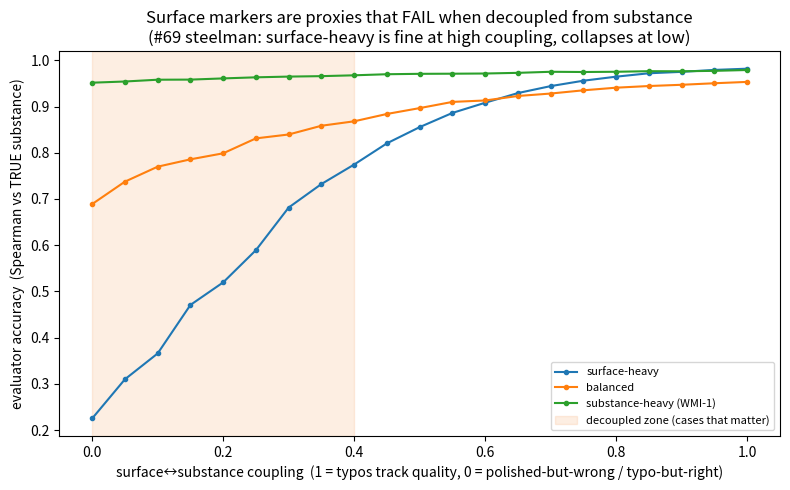

Write Python code to recreate this figure. (Note: this script raises an exception after producing the figure.)
"""
Pass-77 B76 — Credibility evaluation: SUBSTANCE vs SURFACE markers (typos/grammar/citation-count).

Brandon morning insight (2026-05-28): surface markers (typos, grammar, citation validity/count) are
WRONGLY glorified as credibility checkers; dogmatic appeal-to-authority is a fallacy; sufficient
demonstration needs no more references; aesthetics IS constitutive of truth (so typos do cost aesthetic
value) BUT the UOP caps the aesthetic GILE trait per-field AND AI can repair aesthetic surface ->
human typos/grammar should be heavily discounted. SUBSTANCE of ACTUAL CONTENT matters most.

#69 HONESTY: this is an ILLUSTRATIVE generative model. I set the data-generating process (how surface
couples to substance), so the qualitative result is by-construction, NOT an empirical measurement. Its
job is to make the logic precise and STEELMAN the surface-marker view (it is a valid proxy WHEN surface
tracks substance; it fails exactly when they decouple -- which is the case that matters). Empirical
upgrade: human-labeled corpus of articles with independent substance ratings vs surface-quality scores.

Budget $0, local numpy/scipy/matplotlib.
"""
import numpy as np, json
from scipy.stats import spearmanr
import matplotlib
matplotlib.use("Agg")
import matplotlib.pyplot as plt

rng = np.random.default_rng(76)
N = 4000
OUT = "analyses/pass77_b76_credibility_surface_vs_substance"

def make_items(coupling):
    """true substance s ~ U(0,1); surface aesthetics a and citation-signal c are PROXIES that track s
    with strength `coupling` and otherwise are independent noise (incl. polished-but-empty &
    typo-ridden-but-right cases at low coupling)."""
    s = rng.uniform(0, 1, N)
    a = coupling*s + (1-coupling)*rng.uniform(0, 1, N)      # aesthetic / grammar quality
    c = coupling*s + (1-coupling)*rng.uniform(0, 1, N)      # citation count/validity signal
    return s, np.clip(a, 0, 1), np.clip(c, 0, 1)

# Evaluator = weights over (substance-read, aesthetics, citations) + a substance-reading NOISE.
# A WMI-1 "wise/metacognitive" evaluator invests effort to READ substance well (low noise, high w_s).
# A surface-heavy evaluator leans on cheap surface markers and reads substance poorly.
EVALS = {
  "surface-heavy":   dict(w_s=0.20, w_a=0.45, w_c=0.35, read_noise=0.35),
  "balanced":        dict(w_s=0.50, w_a=0.25, w_c=0.25, read_noise=0.20),
  "substance-heavy (WMI-1)": dict(w_s=0.80, w_a=0.10, w_c=0.10, read_noise=0.08),
}

def accuracy(ev, s, a, c, ai_clean=False):
    if ai_clean:                     # AI repairs aesthetic surface -> a saturates, loses its variance
        a = np.clip(0.9 + 0.05*rng.standard_normal(N), 0, 1)
    s_obs = np.clip(s + ev["read_noise"]*rng.standard_normal(N), 0, 1)
    score = ev["w_s"]*s_obs + ev["w_a"]*a + ev["w_c"]*c
    return float(spearmanr(score, s).correlation)   # vs TRUE substance

# ---- Sweep coupling (surface-substance decoupling) ----
cps = np.linspace(0.0, 1.0, 21)
curves = {name: [accuracy(ev, *make_items(cp)) for cp in cps] for name, ev in EVALS.items()}

# ---- AI-cleanup effect at a representative MODERATE coupling 0.5 ----
s, a, c = make_items(0.5)
before = {name: accuracy(ev, s, a, c, ai_clean=False) for name, ev in EVALS.items()}
after  = {name: accuracy(ev, s, a, c, ai_clean=True)  for name, ev in EVALS.items()}

# ---- Figures ----
plt.figure(figsize=(8, 5))
for name, ys in curves.items():
    plt.plot(cps, ys, marker="o", ms=3, label=name)
plt.axvspan(0.0, 0.4, color="#f4a261", alpha=0.18, label="decoupled zone (cases that matter)")
plt.xlabel("surface↔substance coupling  (1 = typos track quality, 0 = polished-but-wrong / typo-but-right)")
plt.ylabel("evaluator accuracy  (Spearman vs TRUE substance)")
plt.title("Surface markers are proxies that FAIL when decoupled from substance\n(#69 steelman: surface-heavy is fine at high coupling, collapses at low)")
plt.legend(fontsize=8); plt.tight_layout()
plt.savefig(f"{OUT}/fig1_accuracy_vs_coupling.png", dpi=110); plt.close()

plt.figure(figsize=(8, 5))
x = np.arange(len(EVALS)); w = 0.36
plt.bar(x-w/2, [before[n] for n in EVALS], w, label="before AI cleanup", color="#264653")
plt.bar(x+w/2, [after[n]  for n in EVALS], w, label="after AI cleanup (aesthetics repaired)", color="#2a9d8f")
plt.xticks(x, [n.replace(" ", "\n") for n in EVALS], fontsize=8)
plt.ylabel("accuracy (Spearman vs substance)")
plt.title("AI cleanup removes aesthetic signal -> penalizing human typos becomes LESS defensible\n(surface-heavy evaluator loses its already-weak edge; substance-heavy unaffected)")
plt.legend(fontsize=8); plt.tight_layout()
plt.savefig(f"{OUT}/fig2_ai_cleanup_effect.png", dpi=110); plt.close()

out = dict(
  insight="surface markers (typos/grammar/citation-count) are weak credibility signals; substance is primary",
  model_is_illustrative_69=("generative data-generating process is agent-set; qualitative result is "
     "by-construction. Job: make logic precise + steelman surface view. Empirical upgrade: labeled "
     "article corpus with independent substance vs surface ratings."),
  accuracy_vs_coupling={name: [round(v,4) for v in ys] for name, ys in curves.items()},
  coupling_grid=[round(x,3) for x in cps],
  ai_cleanup={"before": {k: round(v,4) for k,v in before.items()},
              "after":  {k: round(v,4) for k,v in after.items()}},
  findings=dict(
    f1_steelman="surface-heavy evaluator is COMPETITIVE only at high coupling; its accuracy COLLAPSES "
       "as coupling->0 (polished-but-wrong / typo-but-right) -- exactly the cases where credibility "
       "judgement actually matters. Surface markers aren't useless; they're proxies that fail when needed.",
    f2_substance_robust="substance-heavy (WMI-1) evaluator stays accurate across ALL coupling levels -- "
       "reading the actual content is the only coupling-robust strategy.",
    f3_ai_cleanup="when AI repairs aesthetics, surface aesthetic signal loses variance; the surface-heavy "
       "evaluator's already-weak edge erodes further while substance-heavy is unaffected -> penalizing "
       "human typos/grammar is increasingly indefensible.",
    f4_sufficiency="(not simulated; argued) once substance is demonstrated, extra citations add ~0 "
       "epistemic weight -- a parsimony/sufficiency gate symmetric with WMI-1's pragmatic info-seeking gate."),
  principle_status="CEC-1 + WMI-1 introduced as CANDIDATE canonical (ratification = Brandon choice). "
     "Canonical count unchanged 74.")

with open(f"{OUT}/results.json", "w") as f:
    json.dump(out, f, indent=2)

print("=== B76 surface-vs-substance credibility sim ===")
print("coupling grid:", [round(x,2) for x in cps][::4], "...")
for name, ys in curves.items():
    print(f"{name:26s} acc@coupling0.0={ys[0]:.3f}  @0.5={ys[10]:.3f}  @1.0={ys[-1]:.3f}")
print("\nAI-cleanup (coupling 0.5):")
for n in EVALS:
    print(f"  {n:26s} before={before[n]:.3f} -> after={after[n]:.3f}  (delta {after[n]-before[n]:+.3f})")
print("\nfigs: fig1_accuracy_vs_coupling, fig2_ai_cleanup_effect")
